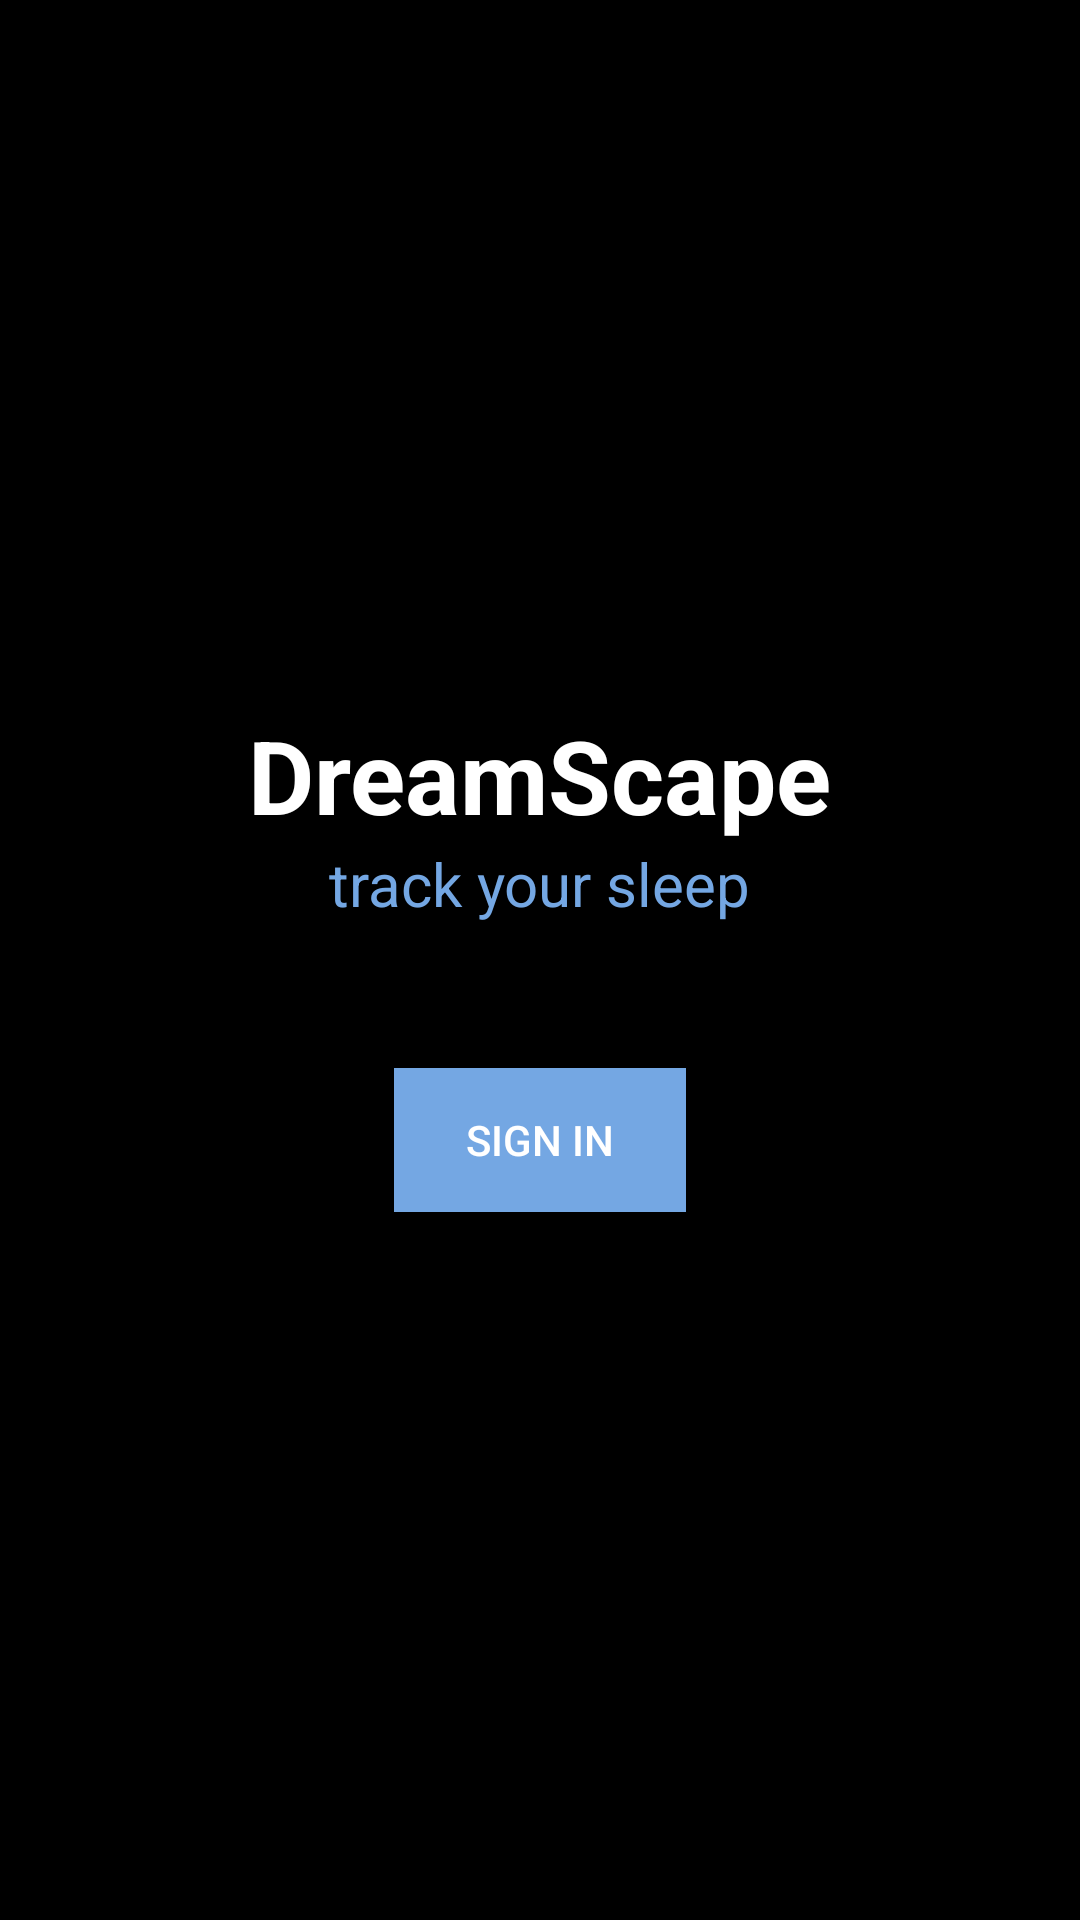

Write the Android layout XML for this screen, with the resource values it uses.
<!-- AndroidManifest.xml: application theme Theme.Dreamscape -->
<!-- res/layout/fragment_home.xml -->
<?xml version="1.0" encoding="utf-8"?>
<LinearLayout xmlns:android="http://schemas.android.com/apk/res/android"
    xmlns:app="http://schemas.android.com/apk/res-auto"
    android:layout_width="match_parent"
    android:layout_height="match_parent"
    android:background="@color/black"
    android:gravity="center"
    android:orientation="vertical">

    <TextView
        android:layout_width="wrap_content"
        android:layout_height="wrap_content"
        android:text="DreamScape"
        android:textColor="@color/white"
        android:textSize="34sp"
        android:textStyle="bold" />

    <TextView
        android:layout_width="wrap_content"
        android:layout_height="wrap_content"
        android:text="track your sleep"
        android:textColor="@color/dark_blue"
        android:textSize="20sp" />

    <ImageView
        android:layout_width="wrap_content"
        android:layout_height="wrap_content"
        android:src="@drawable/sleep"
        android:layout_marginTop="16dp"
        android:layout_marginBottom="16dp"/>

    <Button
        android:id="@+id/btnSignIn"
        android:layout_width="wrap_content"
        android:layout_height="wrap_content"
        android:text="Sign In"
        android:background="@color/dark_blue"
        android:textColor="@color/white"
        android:paddingStart="24dp"
        android:paddingEnd="24dp"
        android:paddingTop="12dp"
        android:paddingBottom="12dp"
        android:layout_marginTop="16dp"/>
</LinearLayout>
<!-- resources referenced by this layout -->
<resources>
  <color name="black">#FF000000</color>
  <color name="dark_blue">#74A7E3</color>
  <color name="white">#FFFFFFFF</color>
  <style name="Theme.Dreamscape" parent="Theme.MaterialComponents.DayNight.DarkActionBar">
          
          <item name="colorPrimary">@color/purple_500</item>
          <item name="colorPrimaryVariant">@color/purple_700</item>
          <item name="colorOnPrimary">@color/white</item>
          
          <item name="colorSecondary">@color/teal_200</item>
          <item name="colorSecondaryVariant">@color/teal_700</item>
          <item name="colorOnSecondary">@color/black</item>
          
          <item name="android:statusBarColor">?attr/colorPrimaryVariant</item>
          
      </style>
  <color name="purple_500">#FF6200EE</color>
  <color name="purple_700">#FF3700B3</color>
  <color name="teal_200">#FF03DAC5</color>
  <color name="teal_700">#FF018786</color>
</resources>
